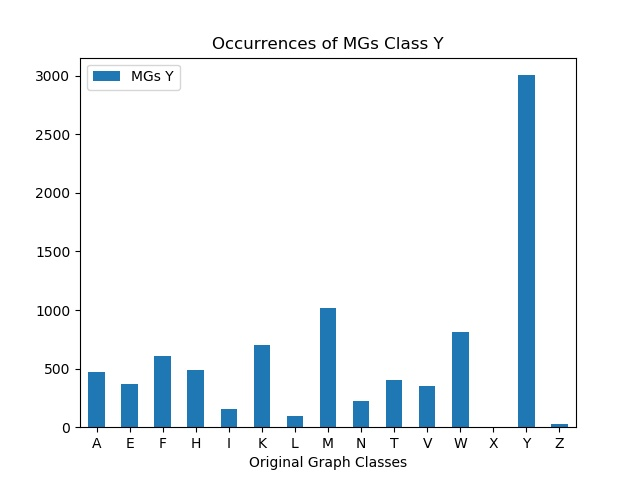

Data behind this chart, as committed beside it:
, MGs Y
A, 468
E, 371
F, 608
H, 484
I, 156
K, 705
L, 92
M, 1016
N, 227
T, 400
V, 349
W, 813
X, 1
Y, 3004
Z, 28
